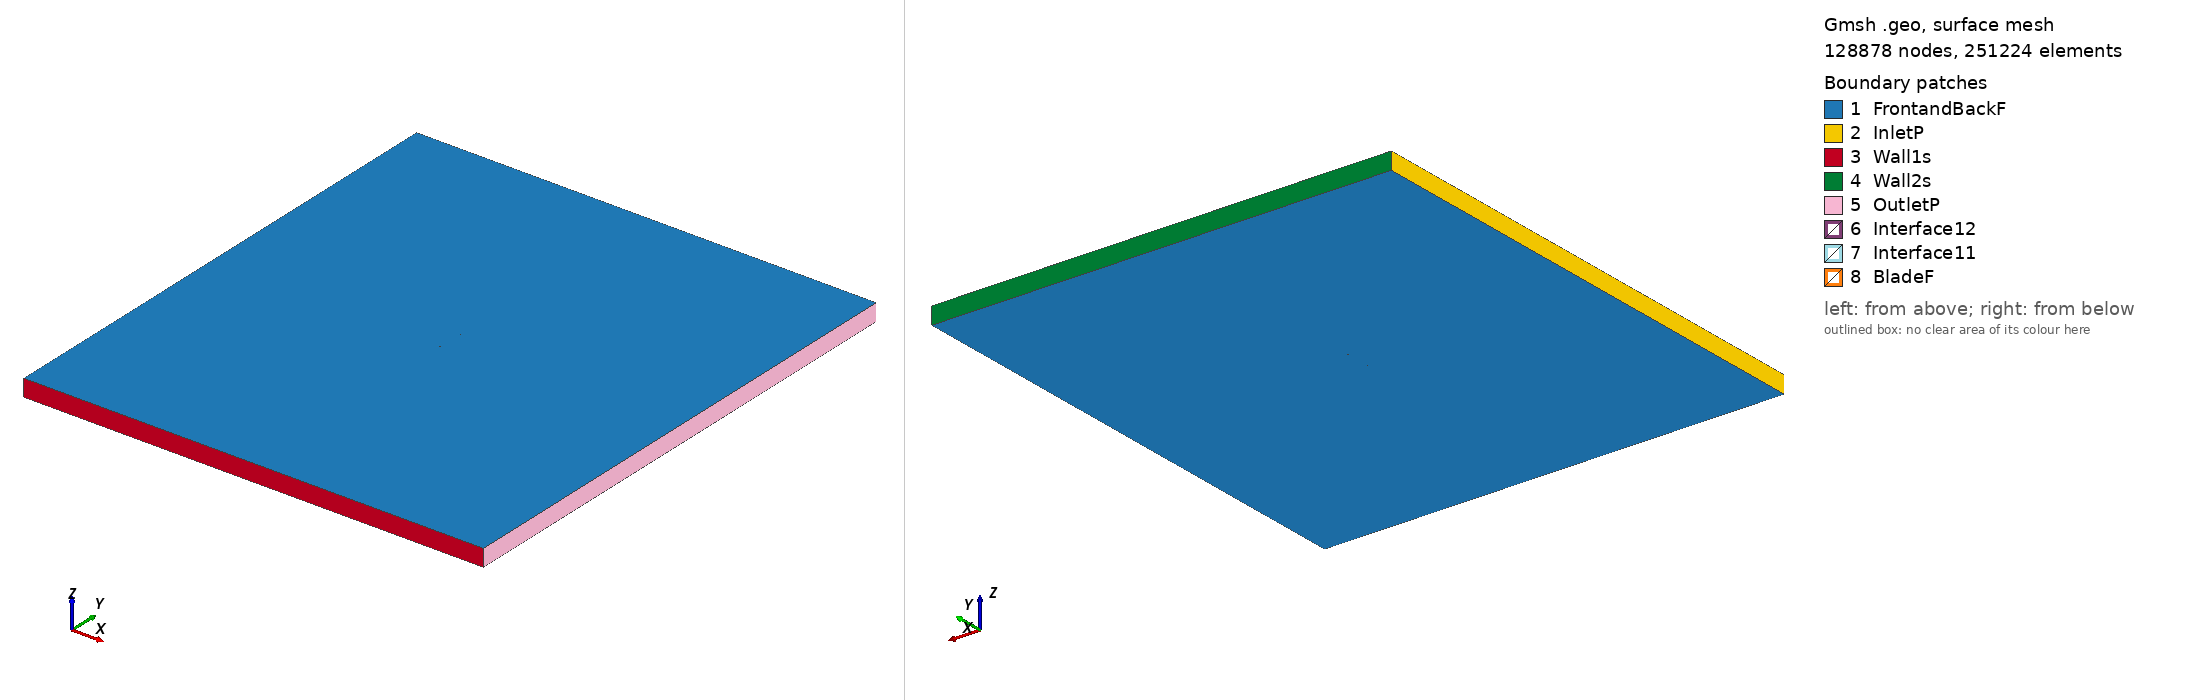

Gmsh geometry script, surface-meshed: 128878 nodes, 251224 surface elements. Boundary patches (legend numbers): 1 FrontandBackF, 2 InletP, 3 Wall1s, 4 Wall2s, 5 OutletP, 6 Interface12, 7 Interface11, 8 BladeF. Left view from above one corner, right view from below the opposite corner. Legend entries are the model's physical surfaces. The drawing asked Gmsh for element sizes between 1% and 20% of the model's largest extent; the script's own settings can give other sizes.

=== e376_tsr_1.8778_aoa_-9.8786.geo (drawn) ===
SetFactory("OpenCASCADE");

Point(1) = {0.110276, 0.750000, 0, 1.0};
Point(2) = {0.109841, 0.749979, 0, 1.0};
Point(3) = {0.108538, 0.749918, 0, 1.0};
Point(4) = {0.106379, 0.749828, 0, 1.0};
Point(5) = {0.103393, 0.749736, 0, 1.0};
Point(6) = {0.099637, 0.749656, 0, 1.0};
Point(7) = {0.095171, 0.749589, 0, 1.0};
Point(8) = {0.090058, 0.749534, 0, 1.0};
Point(9) = {0.084375, 0.749489, 0, 1.0};
Point(10) = {0.078192, 0.749450, 0, 1.0};
Point(11) = {0.071596, 0.749409, 0, 1.0};
Point(12) = {0.064674, 0.749361, 0, 1.0};
Point(13) = {0.057515, 0.749287, 0, 1.0};
Point(14) = {0.050215, 0.749179, 0, 1.0};
Point(15) = {0.042868, 0.749021, 0, 1.0};
Point(16) = {0.035571, 0.748785, 0, 1.0};
Point(17) = {0.028421, 0.748436, 0, 1.0};
Point(18) = {0.021489, 0.747917, 0, 1.0};
Point(19) = {0.014808, 0.747189, 0, 1.0};
Point(20) = {0.008412, 0.746238, 0, 1.0};
Point(21) = {0.002325, 0.745066, 0, 1.0};
Point(22) = {-0.003429, 0.743675, 0, 1.0};
Point(23) = {-0.008835, 0.742097, 0, 1.0};
Point(24) = {-0.013871, 0.740377, 0, 1.0};
Point(25) = {-0.018493, 0.738564, 0, 1.0};
Point(26) = {-0.022660, 0.736691, 0, 1.0};
Point(27) = {-0.026343, 0.734796, 0, 1.0};
Point(28) = {-0.029513, 0.732915, 0, 1.0};
Point(29) = {-0.032157, 0.731081, 0, 1.0};
Point(30) = {-0.034260, 0.729337, 0, 1.0};
Point(31) = {-0.035828, 0.727721, 0, 1.0};
Point(32) = {-0.036868, 0.726287, 0, 1.0};
Point(33) = {-0.037408, 0.725086, 0, 1.0};
Point(34) = {-0.037490, 0.724219, 0, 1.0};
Point(35) = {-0.037117, 0.723885, 0, 1.0};
Point(36) = {-0.036186, 0.724177, 0, 1.0};
Point(37) = {-0.034584, 0.725171, 0, 1.0};
Point(38) = {-0.032162, 0.726942, 0, 1.0};
Point(39) = {-0.028749, 0.729490, 0, 1.0};
Point(40) = {-0.024135, 0.732722, 0, 1.0};
Point(41) = {-0.018113, 0.736461, 0, 1.0};
Point(42) = {-0.010444, 0.740283, 0, 1.0};
Point(43) = {-0.001303, 0.743415, 0, 1.0};
Point(44) = {0.008461, 0.745501, 0, 1.0};
Point(45) = {0.018261, 0.746845, 0, 1.0};
Point(46) = {0.027924, 0.747741, 0, 1.0};
Point(47) = {0.037349, 0.748313, 0, 1.0};
Point(48) = {0.046444, 0.748679, 0, 1.0};
Point(49) = {0.055141, 0.748904, 0, 1.0};
Point(50) = {0.063383, 0.749049, 0, 1.0};
Point(51) = {0.071114, 0.749133, 0, 1.0};
Point(52) = {0.078269, 0.749186, 0, 1.0};
Point(53) = {0.084793, 0.749223, 0, 1.0};
Point(54) = {0.090635, 0.749264, 0, 1.0};
Point(55) = {0.095757, 0.749318, 0, 1.0};
Point(56) = {0.100124, 0.749400, 0, 1.0};
Point(57) = {0.103710, 0.749516, 0, 1.0};
Point(58) = {0.106519, 0.749679, 0, 1.0};
Point(59) = {0.108573, 0.749848, 0, 1.0};
Point(60) = {0.109844, 0.749964, 0, 1.0};
Point(61) = {-0.110276, -0.750000, 0, 1.0};
Point(62) = {-0.109841, -0.749979, 0, 1.0};
Point(63) = {-0.108538, -0.749918, 0, 1.0};
Point(64) = {-0.106379, -0.749828, 0, 1.0};
Point(65) = {-0.103393, -0.749736, 0, 1.0};
Point(66) = {-0.099637, -0.749656, 0, 1.0};
Point(67) = {-0.095171, -0.749589, 0, 1.0};
Point(68) = {-0.090058, -0.749534, 0, 1.0};
Point(69) = {-0.084375, -0.749489, 0, 1.0};
Point(70) = {-0.078192, -0.749450, 0, 1.0};
Point(71) = {-0.071596, -0.749409, 0, 1.0};
Point(72) = {-0.064674, -0.749361, 0, 1.0};
Point(73) = {-0.057515, -0.749287, 0, 1.0};
Point(74) = {-0.050215, -0.749179, 0, 1.0};
Point(75) = {-0.042868, -0.749021, 0, 1.0};
Point(76) = {-0.035571, -0.748785, 0, 1.0};
Point(77) = {-0.028421, -0.748436, 0, 1.0};
Point(78) = {-0.021489, -0.747917, 0, 1.0};
Point(79) = {-0.014808, -0.747189, 0, 1.0};
Point(80) = {-0.008412, -0.746238, 0, 1.0};
Point(81) = {-0.002325, -0.745066, 0, 1.0};
Point(82) = {0.003429, -0.743675, 0, 1.0};
Point(83) = {0.008835, -0.742097, 0, 1.0};
Point(84) = {0.013871, -0.740377, 0, 1.0};
Point(85) = {0.018493, -0.738564, 0, 1.0};
Point(86) = {0.022660, -0.736691, 0, 1.0};
Point(87) = {0.026343, -0.734796, 0, 1.0};
Point(88) = {0.029513, -0.732915, 0, 1.0};
Point(89) = {0.032157, -0.731081, 0, 1.0};
Point(90) = {0.034260, -0.729337, 0, 1.0};
Point(91) = {0.035828, -0.727721, 0, 1.0};
Point(92) = {0.036868, -0.726287, 0, 1.0};
Point(93) = {0.037408, -0.725086, 0, 1.0};
Point(94) = {0.037490, -0.724219, 0, 1.0};
Point(95) = {0.037117, -0.723885, 0, 1.0};
Point(96) = {0.036186, -0.724177, 0, 1.0};
Point(97) = {0.034584, -0.725171, 0, 1.0};
Point(98) = {0.032162, -0.726942, 0, 1.0};
Point(99) = {0.028749, -0.729490, 0, 1.0};
Point(100) = {0.024135, -0.732722, 0, 1.0};
Point(101) = {0.018113, -0.736461, 0, 1.0};
Point(102) = {0.010444, -0.740283, 0, 1.0};
Point(103) = {0.001303, -0.743415, 0, 1.0};
Point(104) = {-0.008461, -0.745501, 0, 1.0};
Point(105) = {-0.018261, -0.746845, 0, 1.0};
Point(106) = {-0.027924, -0.747741, 0, 1.0};
Point(107) = {-0.037349, -0.748313, 0, 1.0};
Point(108) = {-0.046444, -0.748679, 0, 1.0};
Point(109) = {-0.055141, -0.748904, 0, 1.0};
Point(110) = {-0.063383, -0.749049, 0, 1.0};
Point(111) = {-0.071114, -0.749133, 0, 1.0};
Point(112) = {-0.078269, -0.749186, 0, 1.0};
Point(113) = {-0.084793, -0.749223, 0, 1.0};
Point(114) = {-0.090635, -0.749264, 0, 1.0};
Point(115) = {-0.095757, -0.749318, 0, 1.0};
Point(116) = {-0.100124, -0.749400, 0, 1.0};
Point(117) = {-0.103710, -0.749516, 0, 1.0};
Point(118) = {-0.106519, -0.749679, 0, 1.0};
Point(119) = {-0.108573, -0.749848, 0, 1.0};
Point(120) = {-0.109844, -0.749964, 0, 1.0};

// Lines: first blade (splines 1-4)
Spline(1) = {1:21};
Spline(2) = {21:43};
Spline(3) = {43:60};
Spline(4) = {60,1};

// Lines: second blade (splines 5-8)
Spline(5) = {61:81};
Spline(6) = {81:103};
Spline(7) = {103:120};
Spline(8) = {120,61};

// Outer domain (points 20001-4 and lines)
Point(121) = {-13.50000000, -15.00000000, 0, 1.0};
Point(122) = {-13.50000000, 15.00000000, 0, 1.0};
Point(123) = {13.50000000, 15.00000000, 0, 1.0};
Point(124) = {13.50000000, -15.00000000, 0, 1.0};
Line(11) = {121, 122};
Line(12) = {122, 123};
Line(13) = {123, 124};
Line(14) = {121, 124};

// Interface (between moving and stationary domain) (circles)
Circle(9) = {0, 0, 0, 0.80000000, 0, 2*Pi};
Circle(10) = {0, 0, 0, 0.80000000, 0, 2*Pi};

// Loops collect Lines/Splines/etc (blade1, blade2, domain, first circle)
Line Loop(1) = {1:4};
Line Loop(2) = {5:8};
Line Loop(3) = {11,12,13,-14};
Line Loop(4) = {9};

// BooleanDifference cuts out the circle/interface from the domain
Plane Surface(1) = {3};
Plane Surface(2) = {4};
BooleanDifference{ Surface{1}; Delete;}{ Surface{2}; Delete;}

// This one cuts out the blades from the inner circle/interface
Line Loop(6) = {10};
Plane Surface(5) = {6};
Plane Surface(6) = {1};
Plane Surface(7) = {2};
BooleanDifference{ Surface{5}; Delete;}{ Surface{6,7}; Delete;}

// extrude to 3rd dimension
Extrude {0, 0, 1} {Surface{1}; Surface{5}; Layers{1}; Recombine;}

// Physical Surfaces are the named boundaries (patches)
Physical Surface("Interface11") = {12};
Physical Surface("Interface12") = {10};

// sides of domain
Physical Surface("InletP") = {6};
Physical Surface("OutletP") = {9};

// top and bottom of domain
Physical Surface("Wall1s") = {7};
Physical Surface("Wall2s") = {8};

// Check FrontandBackF by ensuring there is nothing in the 3rd dimension
Physical Surface("FrontandBackF") = {1,11,5,21};
Physical Surface("BladeF") = {13:20};
Physical Volume("Turbine") = {2};
Physical Volume("Farfield") = {1};

// settings for airfoil boundary layer
Field[1] = BoundaryLayer;
Field[1].EdgesList = {1:8};
Field[1].hwall_n = 1e-3;
Field[1].thickness = 1.5e-2;
Field[1].ratio = 1.05;
Field[1].Quads = 1;
BoundaryLayer Field = 1;

// control points for mesh (blade and interface)
// floor((arc length / 1.5mm)/ 6) -> Transfinite Line
Transfinite Line {1,2,3,5,6,7} = 34 Using Progression 1;
Transfinite Line {4,8} = 1 Using Progression 1;
Transfinite Line {9, 15} = 800 Using Progression 1;

// For more information on gmsh syntax, visit http://gmsh.info/doc/texinfo/gmsh.html
